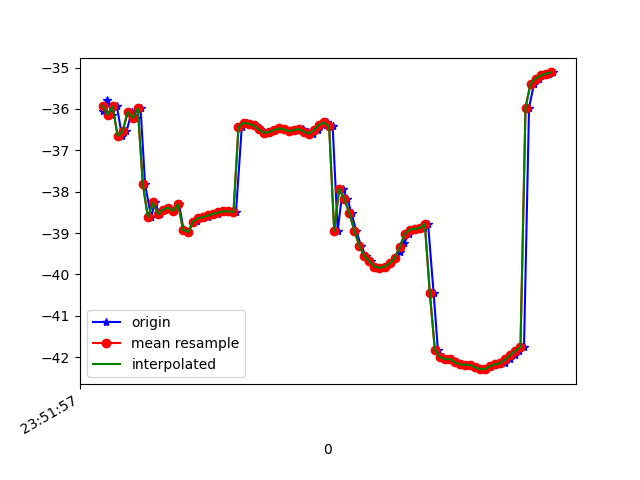

The file beside this chart, header and first rows:
1617666717663, 362354296080733, -36.048847, 2.6773431, -15.10748
1617666717679, 362354315311503, -35.79, 2.89, -14.93
1617666717698, 362354334542273, -36.14, 2.879, -15.41
1617666717717, 362354353773043, -35.94, 2.84, -15.4
1617666717737, 362354373003813, -36.65, 3.119, -16.2
1617666717755, 362354392234583, -36.54, 3.096, -16.11
1617666717776, 362354411465353, -36.07, 3.597, -15.43
1617666717793, 362354430696123, -36.22, 3.41, -15.34
1617666717811, 362354449926893, -35.99, 3.492, -14.97
1617666717829, 362354469157663, -37.82, 2.621, -15.71
1617666717853, 362354488388433, -38.61, 3.943, -15.49
1617666717868, 362354507619203, -38.26, 4.295, -14.97
1617666717887, 362354526849973, -38.54, 4.287, -15.31
1617666717908, 362354546080743, -38.43, 4.28, -14.8
1617666717925, 362354565311513, -38.38, 5.067, -14.45
1617666717944, 362354584542283, -38.46, 5.167, -14.44
1617666717964, 362354603773053, -38.3, 5.275, -13.84
1617666717982, 362354623003823, -38.93, 6.159, -14.31
1617666718001, 362354642234593, -38.97, 6.077, -14.43
1617666718020, 362354661465363, -38.73, 6.137, -13.87
1617666718037, 362354680696133, -38.71, 6.087, -13.77
1617666718058, 362354699926903, -38.64, 6.024, -13.58
1617666718078, 362354719157673, -38.61, 5.969, -13.52
1617666718096, 362354738388443, -38.57, 5.965, -13.47
1617666718117, 362354757619213, -38.54, 5.988, -13.44
1617666718135, 362354776849983, -38.5, 6.02, -13.41
1617666718153, 362354796080753, -38.47, 6.04, -13.36
1617666718178, 362354815311523, -38.47, 6.009, -13.31
1617666718190, 362354834542293, -38.49, 5.943, -13.24
1617666718213, 362354853773063, -36.44, 4.596, -14.41
1617666718235, 362354873003833, -36.33, 5.798, -13.11
1617666718248, 362354892234603, -36.35, 5.622, -13.11
1617666718271, 362354911465373, -36.4, 5.275, -13.2
1617666718285, 362354930696143, -36.49, 4.758, -13.46
1617666718305, 362354949926913, -36.57, 4.31, -13.9
1617666718324, 362354969157683, -36.56, 4.006, -14.53
1617666718344, 362354988388453, -36.51, 3.726, -15.41
1617666718363, 362355007619223, -36.47, 3.076, -16.49
1617666718382, 362355026849993, -36.49, 2.074, -17.75
1617666718402, 362355046080763, -36.54, 1.019, -19.23
1617666718421, 362355065311533, -36.53, 0.1719, -20.95
1617666718439, 362355084542303, -36.48, -0.6087, -22.87
1617666718458, 362355103773073, -36.48, -1.531, -24.93
1617666718478, 362355123003843, -36.55, -2.529, -27.08
1617666718497, 362355142234613, -36.6, -3.368, -29.31
1617666718517, 362355161465383, -36.51, -3.929, -31.56
1617666718536, 362355180696153, -36.38, -4.441, -33.81
1617666718553, 362355199926923, -36.33, -5.069, -35.95
1617666718574, 362355219157693, -36.42, -5.859, -38.05
1617666718594, 362355238388463, -38.95, -7.374, -42
1617666718614, 362355257619233, -37.93, -7.101, -42
1617666718632, 362355276850003, -38.16, -7.67, -43.68
1617666718649, 362355296080773, -38.52, -8.305, -45.13
1617666718667, 362355315311543, -38.94, -8.932, -46.34
1617666718687, 362355334542313, -39.31, -9.408, -47.33
1617666718706, 362355353773083, -39.55, -9.706, -47.99
1617666718725, 362355373003853, -39.68, -9.892, -48.3
1617666718744, 362355392234623, -39.81, -9.986, -48.34
1617666718763, 362355411465393, -39.84, -9.948, -48
1617666718782, 362355430696163, -39.81, -9.712, -47.31
1617666718804, 362355449926933, -39.73, -9.341, -46.34
... 34 more rows
